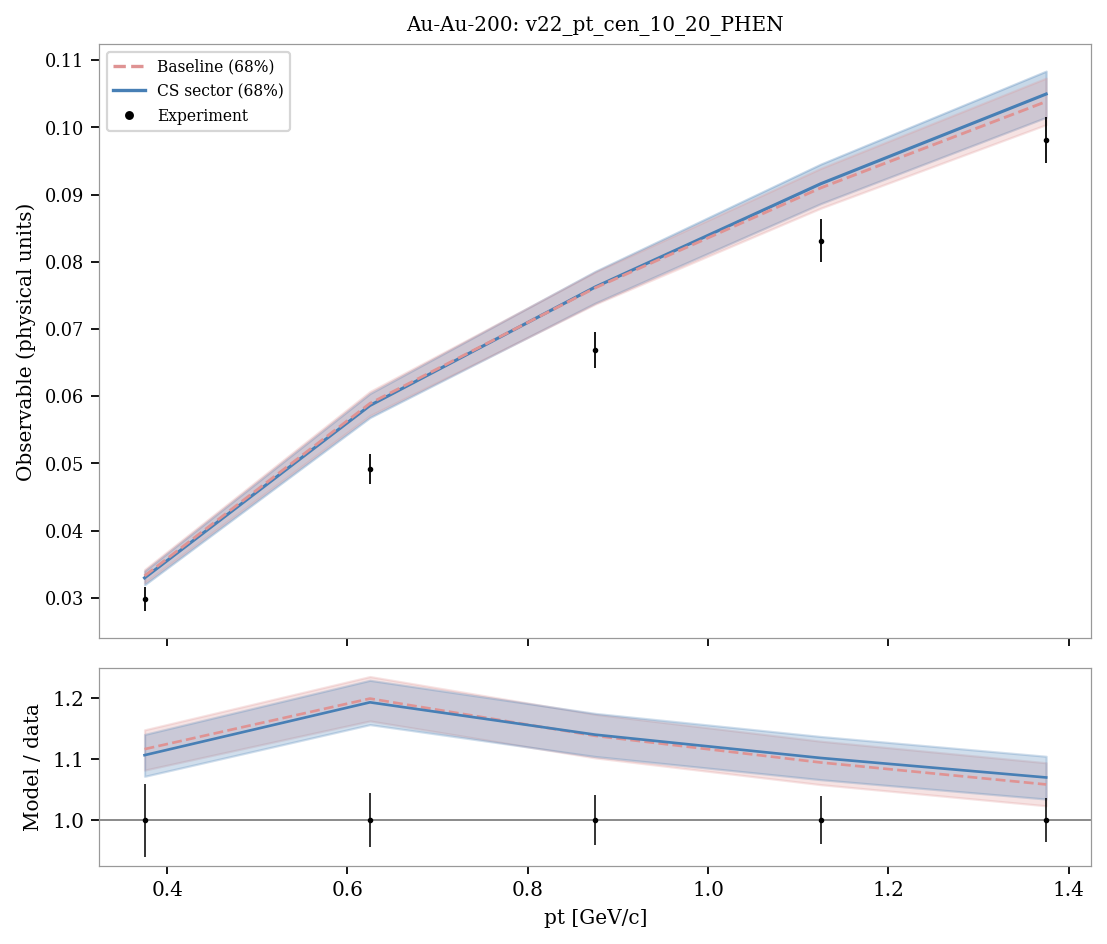

Data behind this chart, as committed beside it:
system, observable, bin_index, bin_low, bin_high, center, experiment, experimental_std, baseline_q05, sector_q05, baseline_q16, sector_q16, baseline_median, sector_median, baseline_q84, sector_q84, baseline_q95, sector_q95, baseline_median_over_data, sector_median_over_data
Au-Au-200, v22_pt_cen_10_20_PHEN, 0, 0.25, 0.5, 0.375, 0.02981, 0.001782, 0.03164, 0.03138, 0.03225, 0.03195, 0.03327, 0.03298, 0.03421, 0.03399, 0.03491, 0.03476, 1.116, 1.106
Au-Au-200, v22_pt_cen_10_20_PHEN, 1, 0.5, 0.75, 0.625, 0.04915, 0.002186, 0.05597, 0.05584, 0.05713, 0.05683, 0.05893, 0.05863, 0.0607, 0.0604, 0.06181, 0.0617, 1.199, 1.193
Au-Au-200, v22_pt_cen_10_20_PHEN, 2, 0.75, 1.0, 0.875, 0.0669, 0.002724, 0.07226, 0.07255, 0.07371, 0.07387, 0.07613, 0.07626, 0.07849, 0.07859, 0.08007, 0.08014, 1.138, 1.14
Au-Au-200, v22_pt_cen_10_20_PHEN, 3, 1.0, 1.25, 1.125, 0.08315, 0.003227, 0.086, 0.08696, 0.08798, 0.08865, 0.09099, 0.09161, 0.09389, 0.09453, 0.09626, 0.09651, 1.094, 1.102
Au-Au-200, v22_pt_cen_10_20_PHEN, 4, 1.25, 1.5, 1.375, 0.09811, 0.003487, 0.09799, 0.09956, 0.1004, 0.1015, 0.1038, 0.105, 0.1073, 0.1084, 0.1101, 0.1107, 1.058, 1.07
